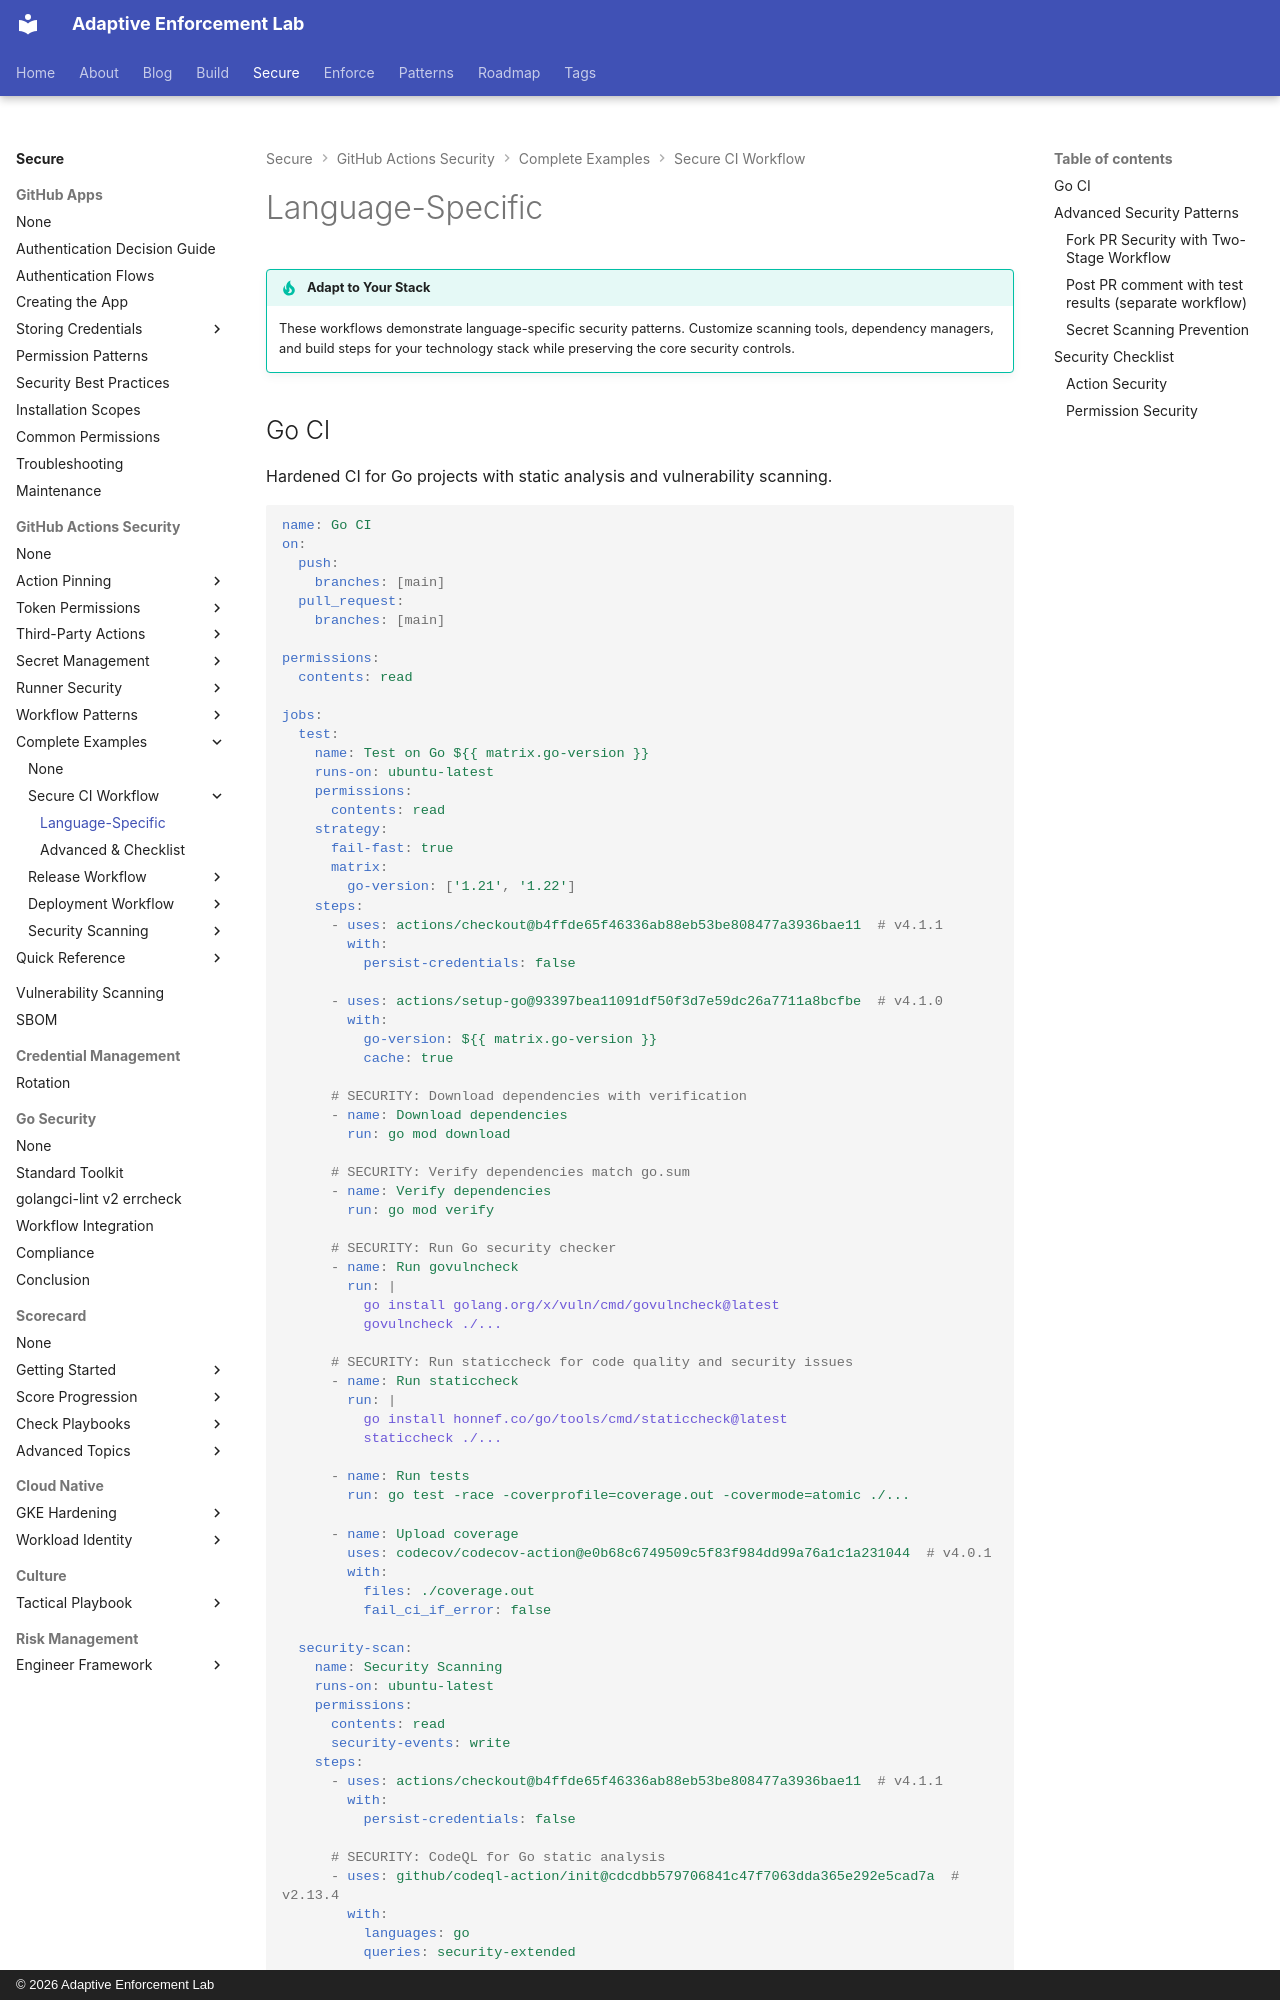

repository: adaptive-enforcement-lab/adaptive-enforcement-lab-com · page: secure/github-actions-security/examples/ci-workflow/language-specific/index.html · generator: mkdocs · copyright: © 2026 Adaptive Enforcement Lab

---
title: Language-Specific CI Workflows
description: >-
  Hardened CI workflows for Node.js, Python, and Go with dependency caching, security scanning, test coverage, and language-specific security controls
provenance: human
---

!!! tip "Adapt to Your Stack"

    These workflows demonstrate language-specific security patterns. Customize scanning tools, dependency managers, and build steps for your technology stack while preserving the core security controls.
